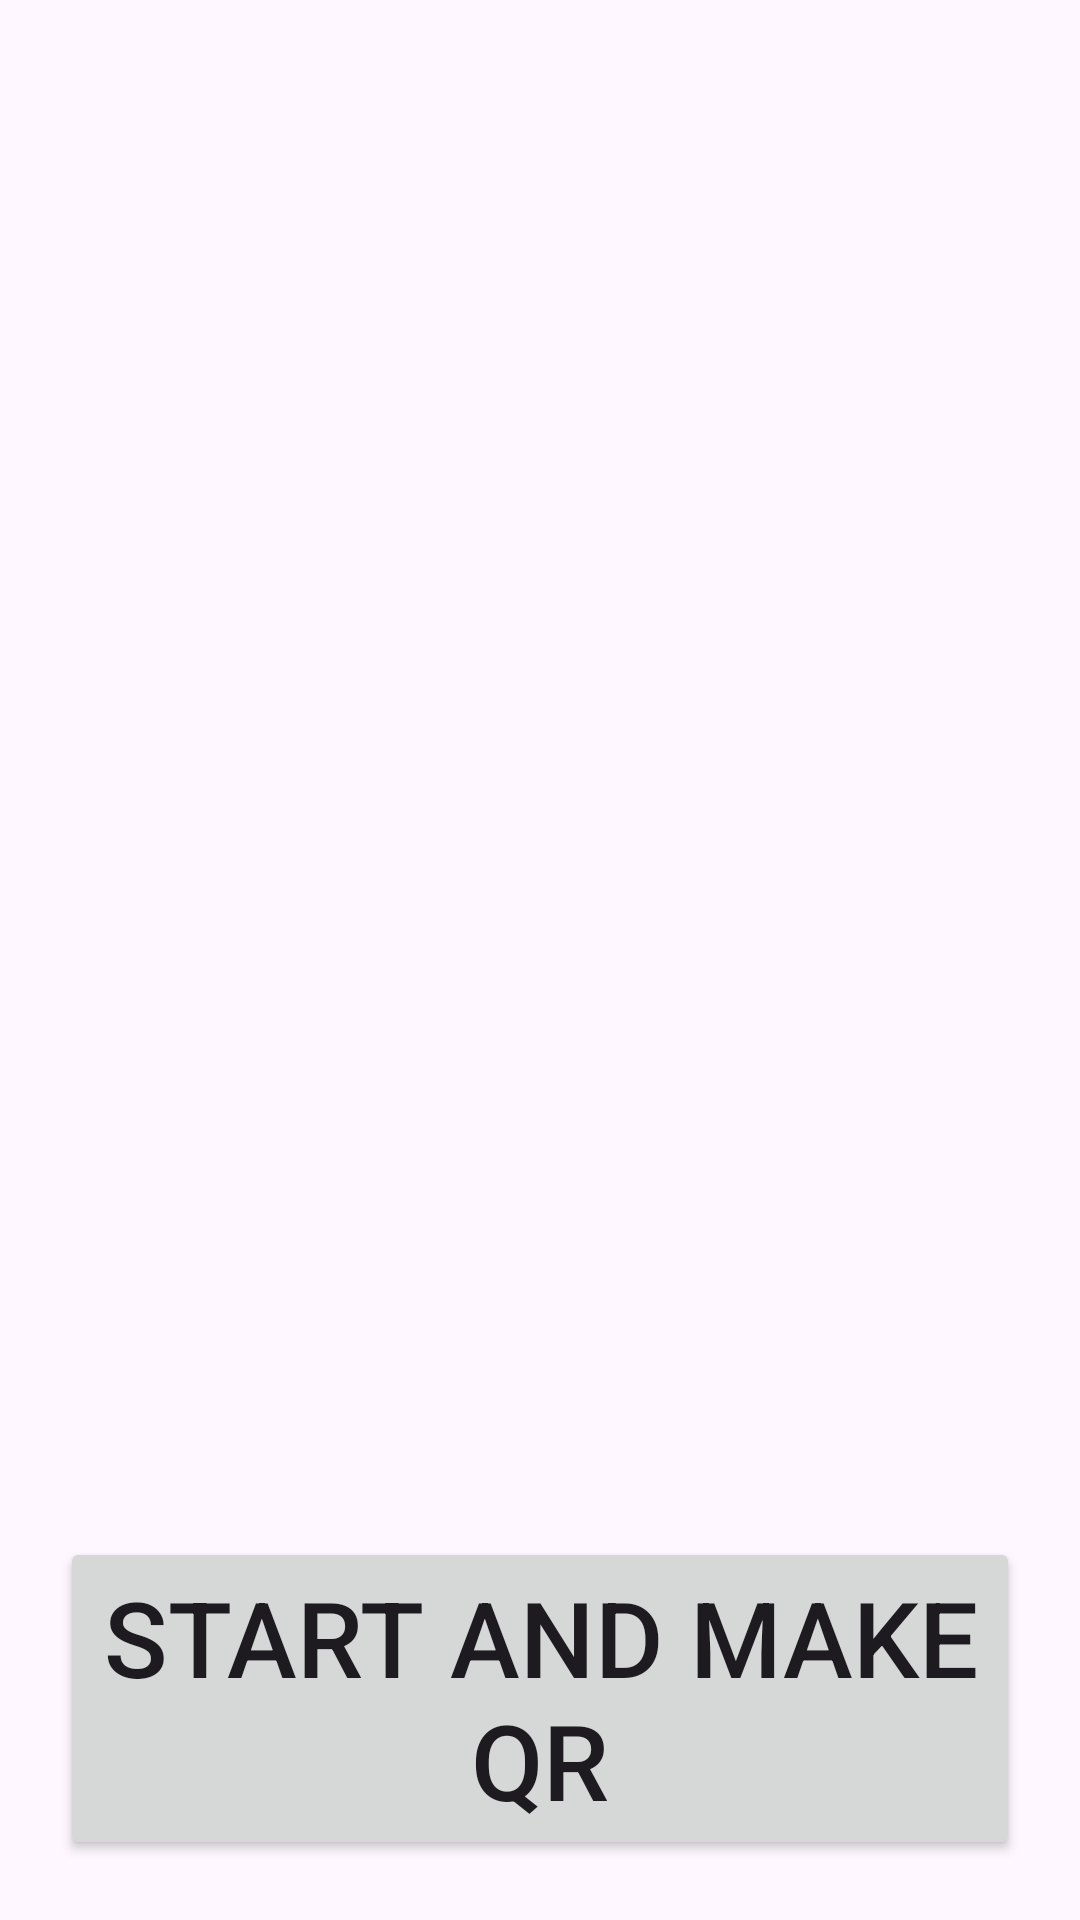

Layout XML and referenced resources for this Android screen:
<!-- AndroidManifest.xml: application theme Theme.EndoscopeVideoTrasmitter -->
<!-- res/layout/activity_hotspot.xml -->
<?xml version="1.0" encoding="utf-8"?>
<androidx.constraintlayout.widget.ConstraintLayout xmlns:android="http://schemas.android.com/apk/res/android"
    xmlns:app="http://schemas.android.com/apk/res-auto"
    xmlns:tools="http://schemas.android.com/tools"
    android:layout_width="match_parent"
    android:layout_height="match_parent"
    tools:context=".HotspotActivity">

    <TextView
        android:id="@+id/tvSSid"
        android:layout_width="match_parent"
        android:layout_height="wrap_content"
        android:layout_margin="20dp"
        app:layout_constraintBottom_toBottomOf="parent"
        app:layout_constraintEnd_toEndOf="parent"
        app:layout_constraintStart_toStartOf="parent"
        app:layout_constraintTop_toTopOf="parent" />

    <TextView
        android:id="@+id/tvPassword"
        android:layout_width="match_parent"
        android:layout_height="wrap_content"
        android:layout_margin="20dp"
        app:layout_constraintEnd_toEndOf="parent"
        app:layout_constraintStart_toStartOf="parent"
        app:layout_constraintTop_toBottomOf="@+id/tvSSid" />

    <ImageView
        android:id="@+id/imgQrCode"
        android:layout_width="match_parent"
        android:layout_height="wrap_content"
        android:layout_margin="20dp"
        app:layout_constraintEnd_toEndOf="parent"
        app:layout_constraintStart_toStartOf="parent"
        app:layout_constraintTop_toBottomOf="@+id/tvPassword" />

    <Button
        android:id="@+id/btQrCode"
        android:layout_width="match_parent"
        android:layout_height="wrap_content"
        android:layout_margin="20dp"
        android:text="@string/start_and_make_qr"
        android:textSize="35sp"
        app:layout_constraintBottom_toBottomOf="parent"
        app:layout_constraintEnd_toEndOf="parent"
        app:layout_constraintStart_toStartOf="parent" />

</androidx.constraintlayout.widget.ConstraintLayout>
<!-- resources referenced by this layout -->
<resources>
  <string name="start_and_make_qr">Start and Make QR</string>
  <style name="Theme.EndoscopeVideoTrasmitter" parent="Base.Theme.EndoscopeVideoTrasmitter" />
  <style name="Base.Theme.EndoscopeVideoTrasmitter" parent="Theme.Material3.DayNight.NoActionBar">
          
          
      </style>
</resources>
